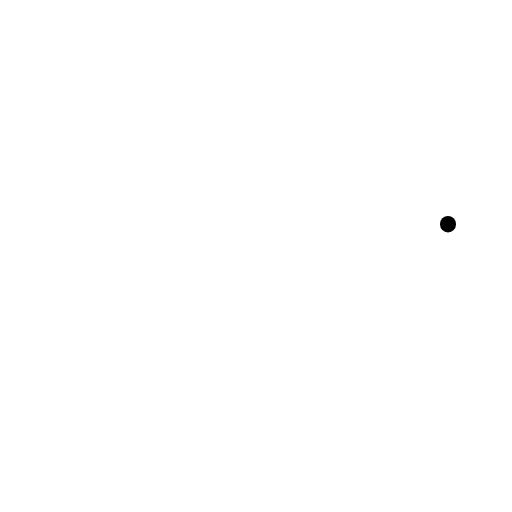
t = 0.00 s
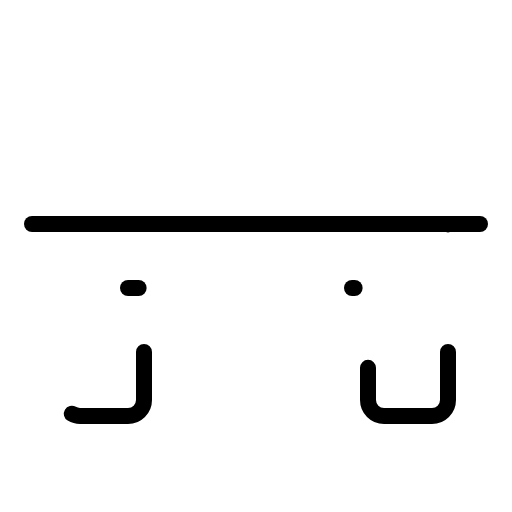
t = 1.50 s
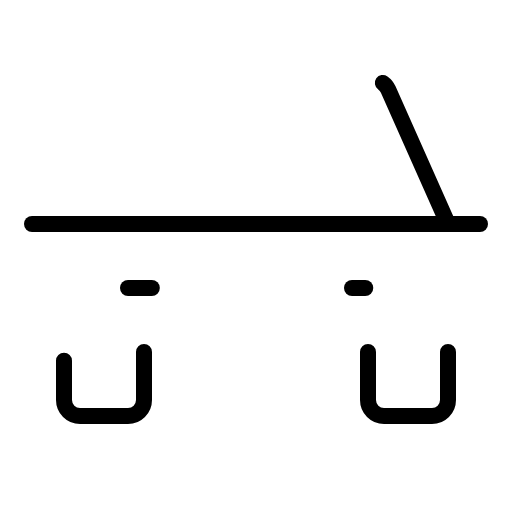
t = 1.88 s
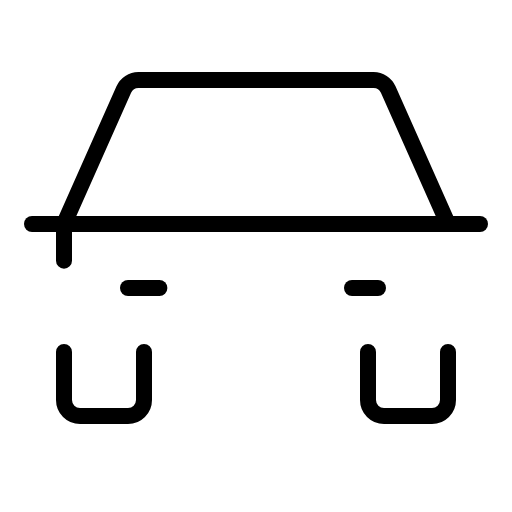
t = 2.25 s
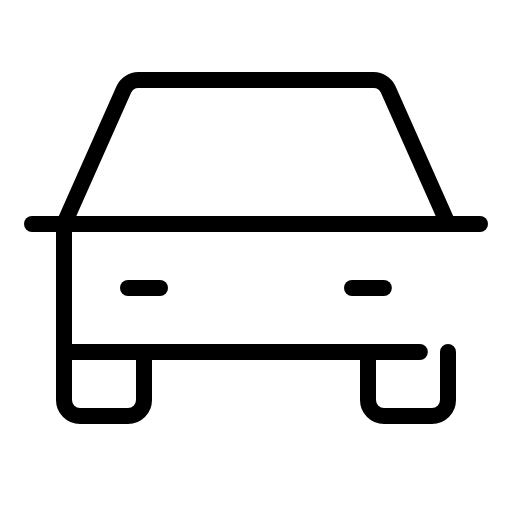
t = 2.63 s
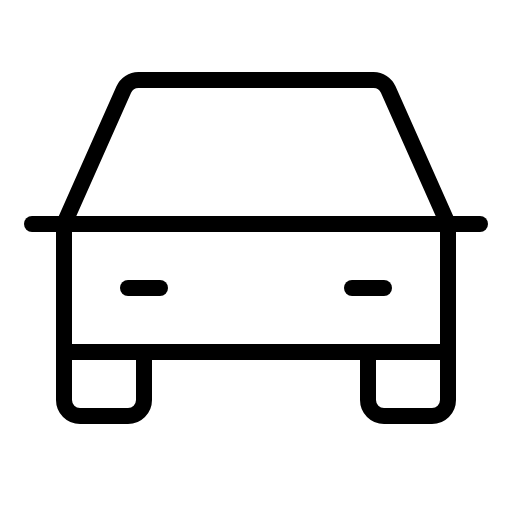
t = 3.00 s

The animated SVG that drew these frames (rendered in a browser with its animation timeline set to each time). Animation: 1 CSS @keyframes rule; one cycle of 3.00 s.

<svg xmlns="http://www.w3.org/2000/svg" viewBox="0 0 256 256">
  <style>
    .draw-line {
      stroke-dasharray: 1;
      stroke-dashoffset: 1;
      animation: phosphor-draw-in 1.5s ease-in-out forwards;
    }
    @keyframes phosphor-draw-in {
      to { stroke-dashoffset: 0; }
    }
  </style><rect width="256" height="256" fill="none"/><line x1="16" y1="112" x2="240" y2="112" fill="none" stroke="currentColor" stroke-linecap="round" stroke-linejoin="round" stroke-width="8" class="draw-line" pathLength="1" style="animation-delay: 0s"/><path d="M224,176v24a8,8,0,0,1-8,8H192a8,8,0,0,1-8-8V176" fill="none" stroke="currentColor" stroke-linecap="round" stroke-linejoin="round" stroke-width="8" class="draw-line" pathLength="1" style="animation-delay: 0.3s"/><path d="M72,176v24a8,8,0,0,1-8,8H40a8,8,0,0,1-8-8V176" fill="none" stroke="currentColor" stroke-linecap="round" stroke-linejoin="round" stroke-width="8" class="draw-line" pathLength="1" style="animation-delay: 0.6s"/><line x1="64" y1="144" x2="80" y2="144" fill="none" stroke="currentColor" stroke-linecap="round" stroke-linejoin="round" stroke-width="8" class="draw-line" pathLength="1" style="animation-delay: 0.9s"/><line x1="176" y1="144" x2="192" y2="144" fill="none" stroke="currentColor" stroke-linecap="round" stroke-linejoin="round" stroke-width="8" class="draw-line" pathLength="1" style="animation-delay: 1.2s"/><path d="M224,112,194.11,44.75A8,8,0,0,0,186.8,40H69.2a8,8,0,0,0-7.31,4.75L32,112v64H224Z" fill="none" stroke="currentColor" stroke-linecap="round" stroke-linejoin="round" stroke-width="8" class="draw-line" pathLength="1" style="animation-delay: 1.5s"/></svg>
